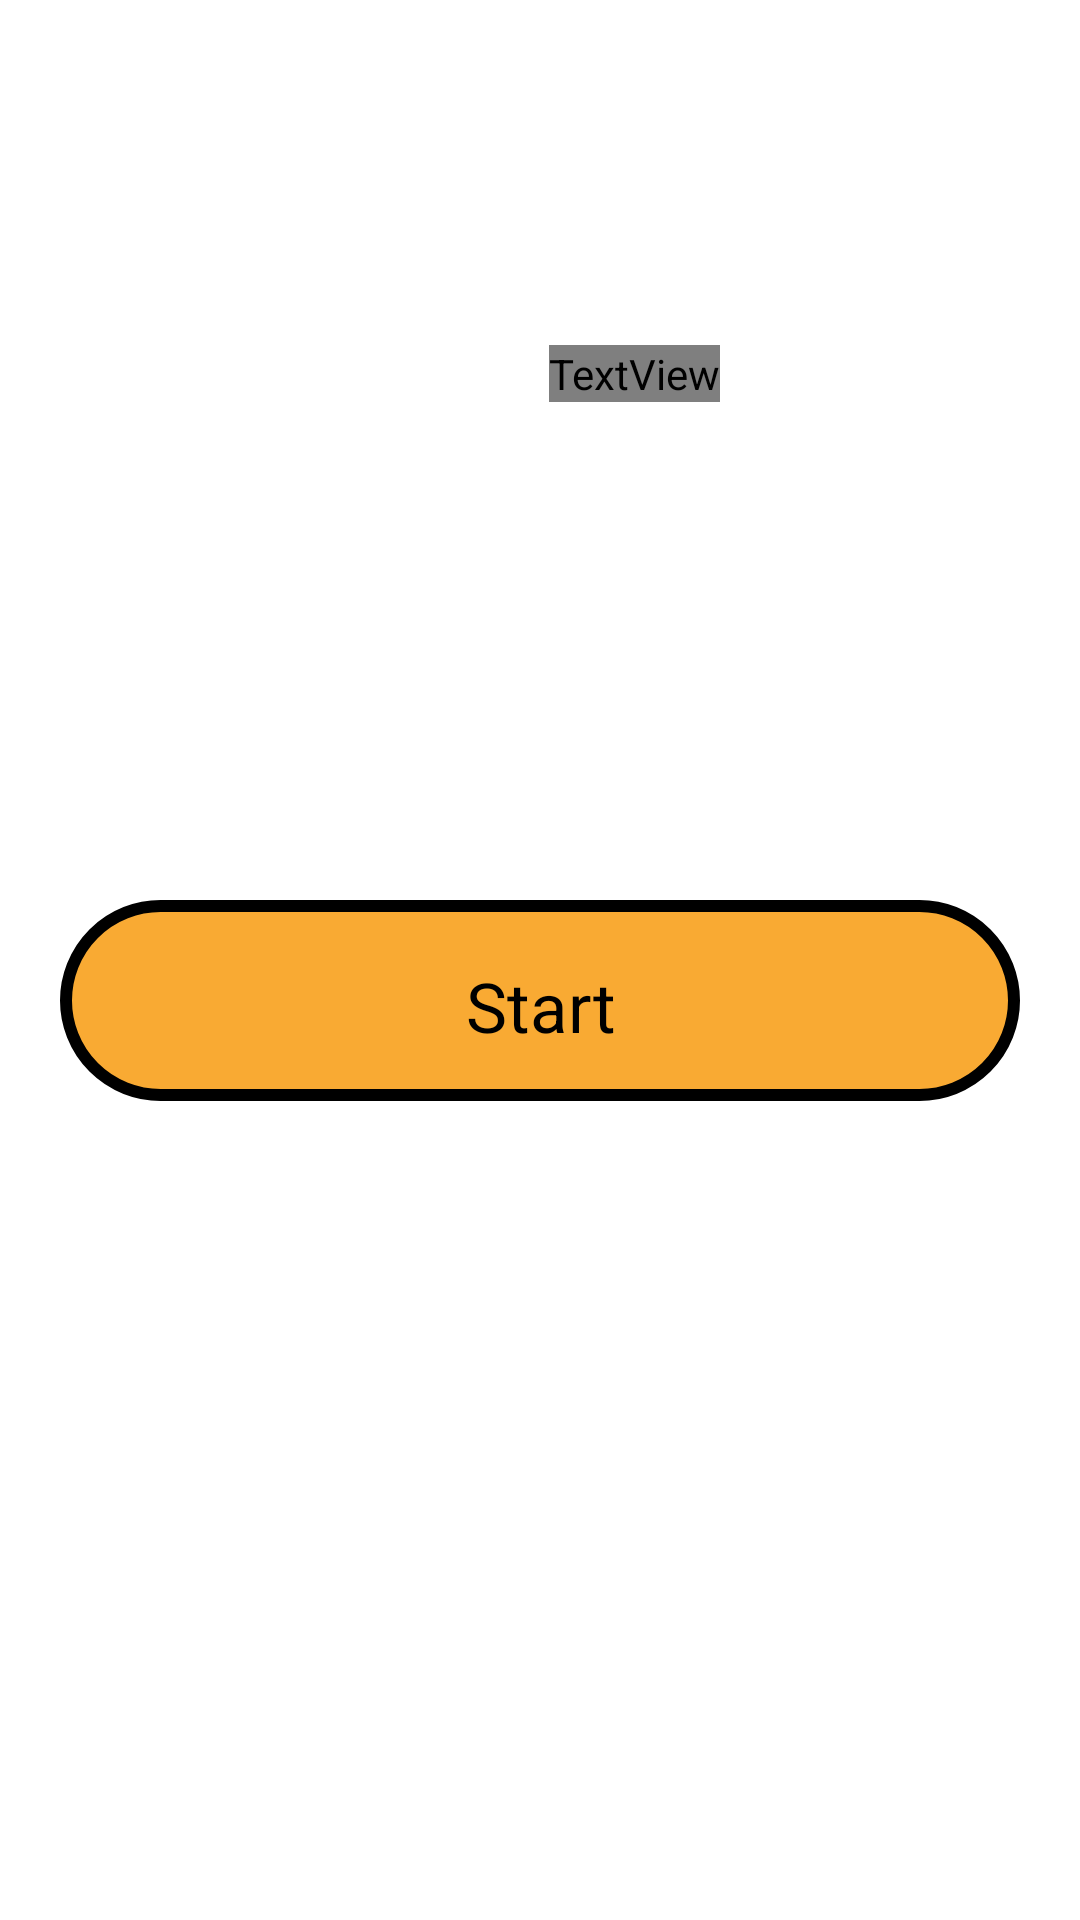

Write the Android layout XML for this screen, with the resource values it uses.
<!-- AndroidManifest.xml: application theme Theme.MyApplication -->
<!-- res/layout/activity_main.xml -->
<?xml version="1.0" encoding="utf-8"?>
<RelativeLayout xmlns:android="http://schemas.android.com/apk/res/android"
    xmlns:app="http://schemas.android.com/apk/res-auto"
    xmlns:tools="http://schemas.android.com/tools"
    android:layout_width="match_parent"
    android:layout_height="match_parent"
    android:background="@drawable/backk"
    tools:context=".MainActivity">

    <TextView
        android:layout_width="wrap_content"
        android:layout_height="wrap_content"
        android:layout_alignParentEnd="true"
        android:layout_alignParentRight="true"
        android:layout_alignParentBottom="true"
        android:layout_marginEnd="120dp"
        android:layout_marginRight="120dp"
        android:layout_marginBottom="506dp"
        android:fontFamily="@font/faineant"
        android:text="Welcome"
        android:textColor="@color/white"
        android:textSize="40dp"
        app:layout_constraintBottom_toBottomOf="parent"
        app:layout_constraintLeft_toLeftOf="parent"
        app:layout_constraintRight_toRightOf="parent"
        app:layout_constraintTop_toTopOf="parent" />

    <android.widget.Button
        android:layout_width="393dp"
        android:layout_height="75dp"
        android:layout_marginLeft="20dp"
        android:layout_marginTop="300dp"
        android:layout_marginRight="20dp"
        android:layout_marginBottom="273dp"
        android:background="@drawable/oval"
        android:onClick="onClick"
        android:text="Start"
        android:textAlignment="center"
        android:paddingTop="20dp"
        android:textSize="23dp"
        android:textColor="@color/black"
        android:gravity="center_horizontal" />

</RelativeLayout>
<!-- resources referenced by this layout -->
<resources>
  <color name="black">#FF000000</color>
  <color name="white">#FFFFFFFF</color>
  <!-- drawable oval (drawable) -->
  <?xml version="1.0" encoding="UTF-8"?>
  <shape xmlns:android="http://schemas.android.com/apk/res/android">
      <corners android:radius="50dp" />
      <stroke android:color="#000000" android:width="4dp" />
      <solid android:color="@color/Replyorange" />
  </shape>
  <style name="Theme.MyApplication" parent="Theme.MaterialComponents.DayNight.NoActionBar">
          
          <item name="colorPrimary">@color/purple_500</item>
          <item name="colorPrimaryVariant">@color/darkgrey</item>
          <item name="colorOnPrimary">@color/white</item>
          
          <item name="colorSecondary">@color/teal_200</item>
          <item name="colorSecondaryVariant">@color/teal_700</item>
          <item name="colorOnSecondary">@color/black</item>
          
          <item name="android:statusBarColor" tools:targetApi="l">?attr/colorPrimaryVariant</item>
          
          <item name="android:buttonStyle">@drawable/oval</item>
      </style>
  <color name="Replyorange">#F9AA33</color>
  <color name="purple_500">#FF6200EE</color>
  <color name="darkgrey">#232f34</color>
  <color name="teal_200">#FF03DAC5</color>
  <color name="teal_700">#FF018786</color>
</resources>
